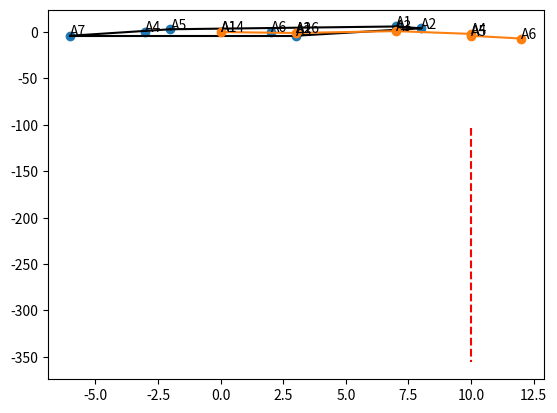

This figure's Python source:
8.
import matplotlib.pyplot as plt
from scipy.spatial import ConvexHull
import numpy as np


points = np.array([(7, 6), (8, 4), (3, -4), (-3, 0), (-2, 3), (2, 0), (-6, -4)])


hull = ConvexHull(points)


plt.plot(points[:, 0], points[:, 1], 'o')
for simplex in hull.simplices:
    plt.plot(points[simplex, 0], points[simplex, 1], 'k-')


for i, txt in enumerate(['A1', 'A2', 'A3', 'A4', 'A5', 'A6', 'A7']):
    plt.annotate(txt, (points[i, 0], points[i, 1]))

plt.show()

9.
import matplotlib.pyplot as plt
import numpy as np


polygon_points = np.array([(0, 0), (3, -1), (7, 1), (10, -2), (10, -4), (12, -7)])
chords = [((10, -103), (10, -356))]


def is_convex_division(polygon, chord):
    
    pass


plt.plot(polygon_points[:, 0], polygon_points[:, 1], 'o-')  
for chord in chords:
    plt.plot([chord[0][0], chord[1][0]], [chord[0][1], chord[1][1]], 'r--')  


labels = ['A1', 'A2', 'A3', 'A4', 'A5', 'A6', 'A14', 'A16']
for i, txt in enumerate(labels):
    plt.annotate(txt, (polygon_points[i % len(polygon_points)][0], polygon_points[i % len(polygon_points)][1]))

plt.show()
